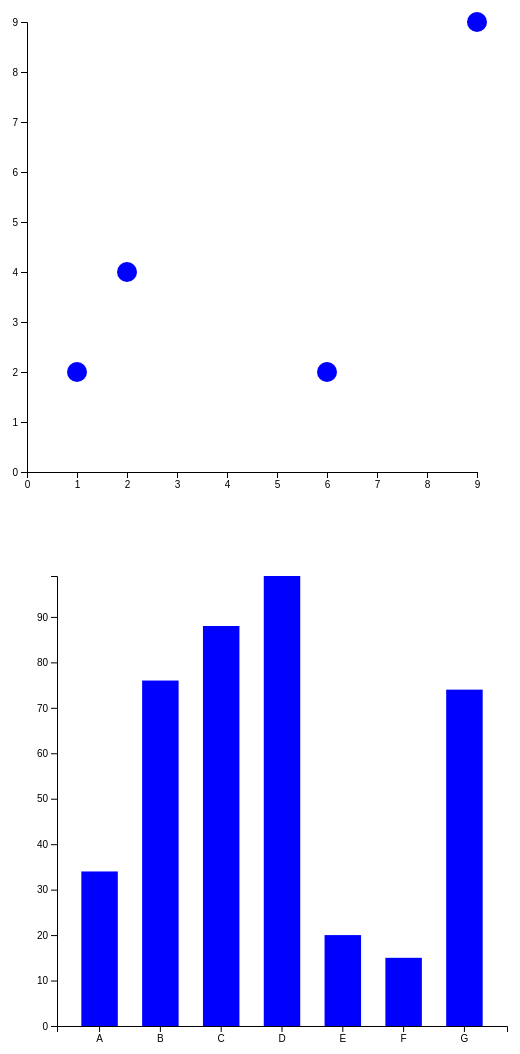
D3 v5 page, settled after 480 driven frames (8 s of simulated time); the page loaded 2 data file(s).


// ── js/main.js
// initialize variables for frame, setup
const FRAME_HEIGHT = 550;
const FRAME_WIDTH = 550;
const MARGINS = { left: 50, right: 50, top: 50, bottom: 50 };
const SCALE = 50;
const PADDING = 20;

// create first frame
const FRAME1 = d3.select("#column1")
  .append("svg")
  .attr("height", FRAME_HEIGHT)
  .attr("width", FRAME_WIDTH)
  .attr("class", "frame");

// visualization size with margins in mind
VIS_HEIGHT = FRAME_HEIGHT - MARGINS.top - MARGINS.bottom
VIS_WIDTH = FRAME_WIDTH - MARGINS.left - MARGINS.right

// access the data for the scatter plot
d3.csv("data/scatter-data.csv").then((data) => {

  // add circles for each coordinate in the data
  FRAME1.selectAll("circle")
    .data(data)
    .enter()
    .append("circle")
    .attr("cx", (d) => { return d.x * SCALE + PADDING; })
    .attr("cy", (d) => { return (FRAME_HEIGHT - (d.y) * SCALE) - 50 })
    .attr("r", 10)
    .attr("class", "point")
    .on("click", function (data) {
      const target = d3.select(this)
      const xPos = (parseInt(this.getAttribute('cx')) - PADDING) / SCALE;
      const yPos = ((FRAME_HEIGHT - parseInt(this.getAttribute('cy'))) / SCALE) - 1;

      let clickedPointInfo = "Last point clicked: (" + xPos + ", " + yPos + ")";

      document.getElementById("clickedPointInfo").innerHTML = clickedPointInfo;

      const stroke = target.attr("stroke");
      if (stroke === null || stroke === "none") {
        target.attr("stroke", "orange");
        target.attr("stroke-width", "5px");
      } else {
        target.attr("stroke", "none")
      }

    })

  // find the max value in the dataset
  const MAX_X = d3.max(data, (d) => {
    return parseInt(d.x);
  });

  // create a scale to allow the program to accomodate
  // large numbers
  const X_SCALE = d3.scaleLinear()
    .domain([0, MAX_X])
    .range([0, VIS_WIDTH]);

  // create a scale to allow the program to accomodate
  // large numbers
  const Y_SCALE = d3.scaleLinear()
    .domain([MAX_X, 0])
    .range([0, VIS_WIDTH]);

  // add x axis to the graph
  FRAME1.append("g")
    .attr("transform", "translate(" + PADDING + ","
      + (VIS_HEIGHT + MARGINS.top) + ")")
    .call(d3.axisBottom(X_SCALE).ticks(11))
    .attr("font-size", "10px");

  // add y axis to the graph
  FRAME1.append("g")
    .attr("transform", "translate(" + PADDING + ","
      + MARGINS.top + ")")
    .call(d3.axisLeft(Y_SCALE).ticks(11))
    .attr("font-size", "10px");
})

// when the submit button is clicked, plot the new point
function submitClicked() {
  let x = Number(document.getElementById("xInput").value);
  let y = Number(document.getElementById("yInput").value);

  FRAME1.append("circle")
    .attr("cx", x * SCALE + PADDING)
    .attr("cy", FRAME_HEIGHT - MARGINS.bottom - y * SCALE)
    .attr("r", 10)
    .attr("class", "point")
    .on("click", function (data) {
      const target = d3.select(this)
      const xPos = (parseInt(this.getAttribute('cx')) - PADDING) / SCALE;
      const yPos = ((FRAME_HEIGHT - parseInt(this.getAttribute('cy'))) / SCALE) - 1;

      let clickedPointInfo = "Last point clicked: (" + xPos + ", " + yPos + ")";

      document.getElementById("clickedPointInfo").innerHTML = clickedPointInfo;

      const stroke = target.attr("stroke");

      if (stroke === null || stroke === "none") {
        target.attr("stroke", "orange");
        target.attr("stroke-width", "5px");
      } else {
        target.attr("stroke", "none")
      }


    })
}

// assign an event handler to the form submit button
document.getElementById("button").addEventListener("click", submitClicked);



// create second frame
const FRAME2 = d3.select("#column1")
  .append("svg")
  .attr("height", FRAME_HEIGHT)
  .attr("width", FRAME_WIDTH)
  .attr("class", "frame");

function build_interactive_plot() {
  // access the data for the bar graph
  d3.csv("data/bar-data.csv").then((data) => {

    // add bars for each data entry

    // categorical
    const X_SCALE = d3.scaleBand()
      .range([0, VIS_WIDTH])
      .domain(data.map(d => d.category))
      .padding(0.4);

    // integer
    const Y_SCALE = d3.scaleLinear()
      .domain([0, d3.max(data, function (d) { return d.amount })])
      .range([VIS_HEIGHT, 0]);

    // add the x axis to the bar graph which will be the categorical (A,B,C ...) 
    FRAME2.append("g")
      .attr("transform", "translate(" + MARGINS.left +
        "," + (VIS_HEIGHT + MARGINS.top) + ")")
      .call(d3.axisBottom(X_SCALE));


    // add y axis to the bar graph which will be integers to 100
    FRAME2.append("g")
      .attr("transform", "translate(" + MARGINS.left +
        "," + MARGINS.top + ")")
      .call(d3.axisLeft(Y_SCALE));

    FRAME2.selectAll("bar")
      .data(data)
      .enter()
      .append("rect")
      // x position 
      .attr("x", (d) => {
        return (X_SCALE(d.category) + MARGINS.left);
      })
      // y position  
      .attr("y", (d) => {
        return (Y_SCALE(d.amount) + MARGINS.top);
      })
      // vis - height based off of class 
      .attr("height", (d) => {
        return (VIS_HEIGHT - Y_SCALE(d.amount));
      })
      // the width of the bar should be based on the X_SCALE 
      .attr("width", X_SCALE.bandwidth())

      .attr("id", (d) => {
        return (d.category);
      })
      .attr("class", "bar")
      
    // To add a tooltip, we will need a blank div that we 
    //  fill in with the appropriate text. Be use to note the
    //  styling we set here and in the .css
    const TOOLTIP = d3.select("#column1")
      .append("div")
      .attr("class", "tooltip")
      .style("opacity", 0); 


    FRAME2.selectAll(".bar")
      .on("mouseover", handleMouseover) //add event listeners
      .on("mousemove", handleMousemove)
      .on("mouseleave", handleMouseleave);   


    //  event listner for all three functions
    // Define event handler functions for tooltips
    function handleMouseover(event, d) {
      // on mouseover, make opaque 
      TOOLTIP.style("opacity", 1);

    }

    function handleMousemove(event, d) {
      // position the tooltip and fill in information 
      TOOLTIP.html("Category: " + d.category + "<br>" + "Value: " + d.amount )
        .style("left", (event.pageX + 10) + "px") //add offset
        // from mouse
        .style("top", (event.pageY - 50) + "px");
    }

    function handleMouseleave(event, d) {
      // on mouseleave, make transparant again 
      TOOLTIP.style("opacity", 0);
    }

    // Add event listeners
 
  });
}

build_interactive_plot();


### data: data/bar-data.csv
?category, amount
A, 34
B, 76
C, 88
D, 99
E, 20
F, 15
G, 74

### data: data/scatter-data.csv
?x, y
1, 2
2, 4
6, 2
9, 9